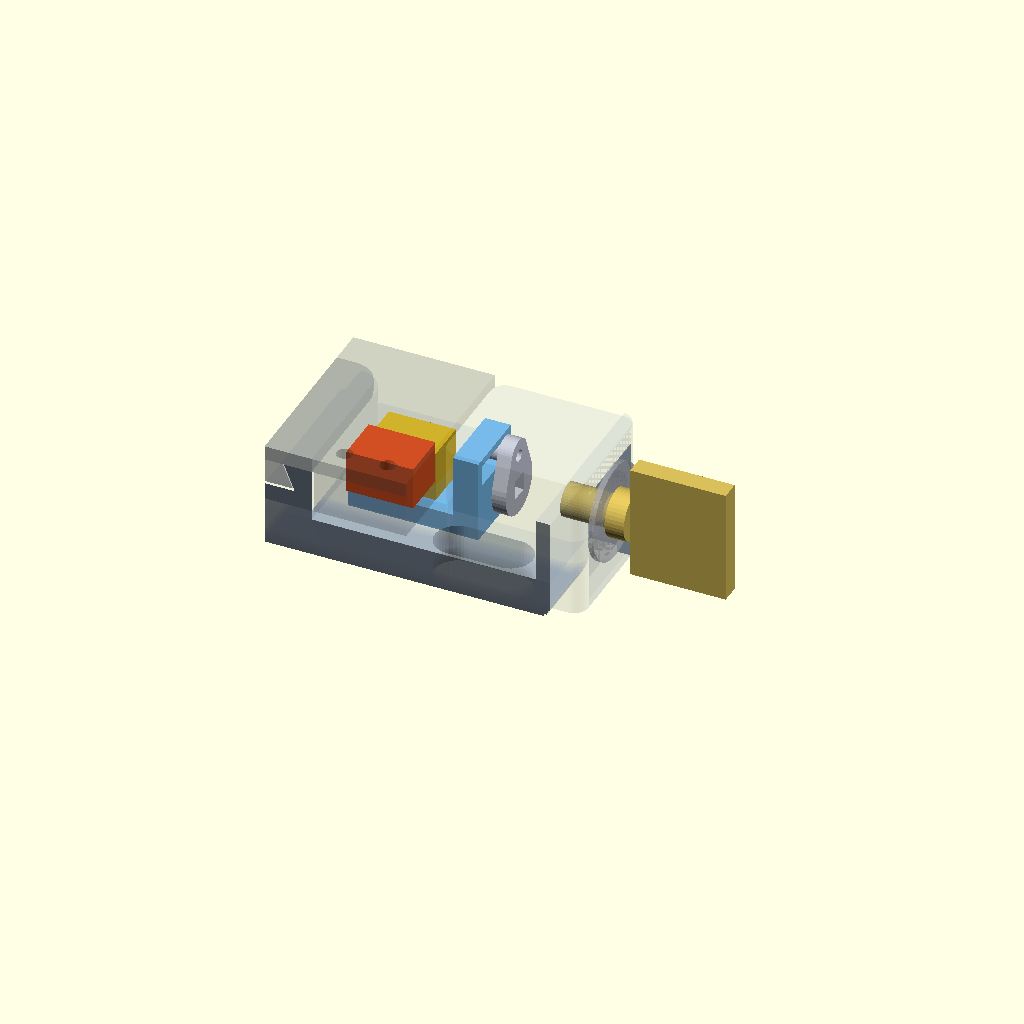
Cell 1: the model at its default parameters.
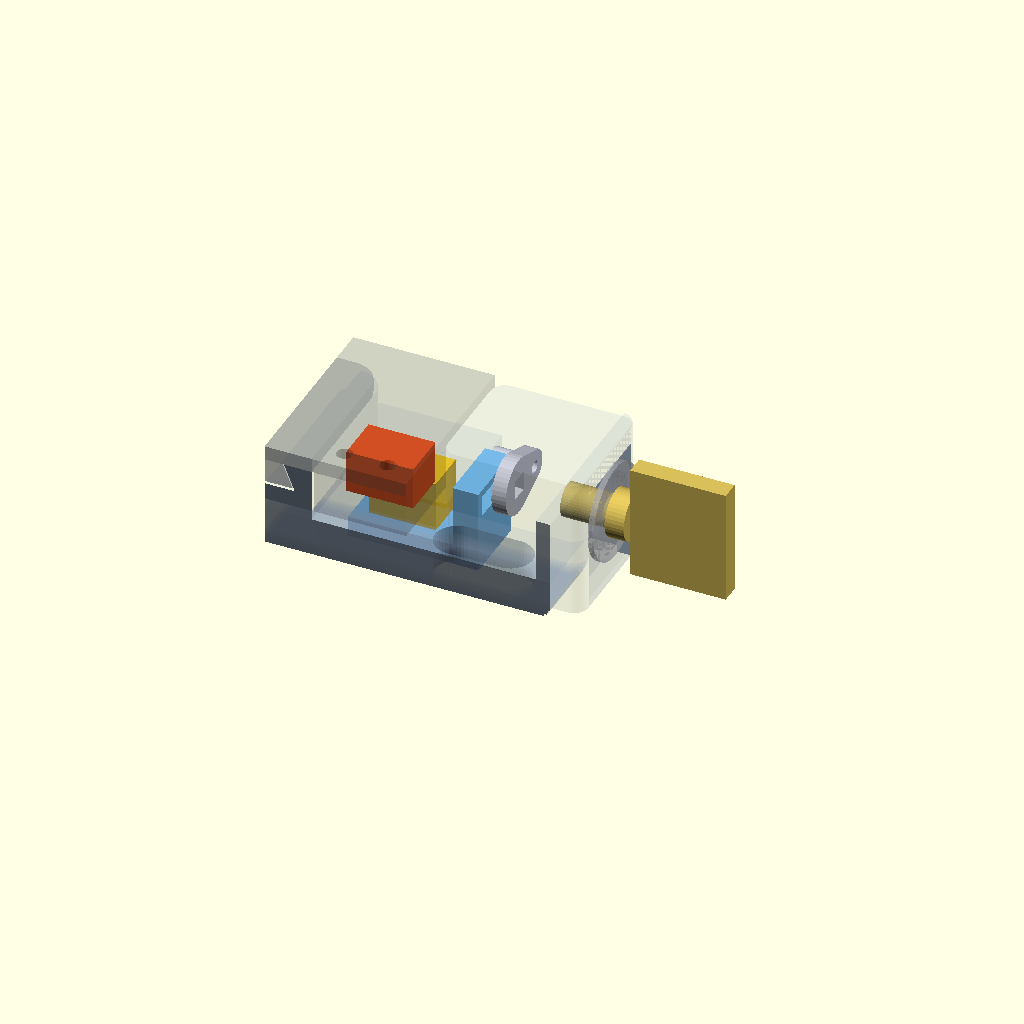
Cell 2 — L_turn set to 2, the other parameters unchanged.
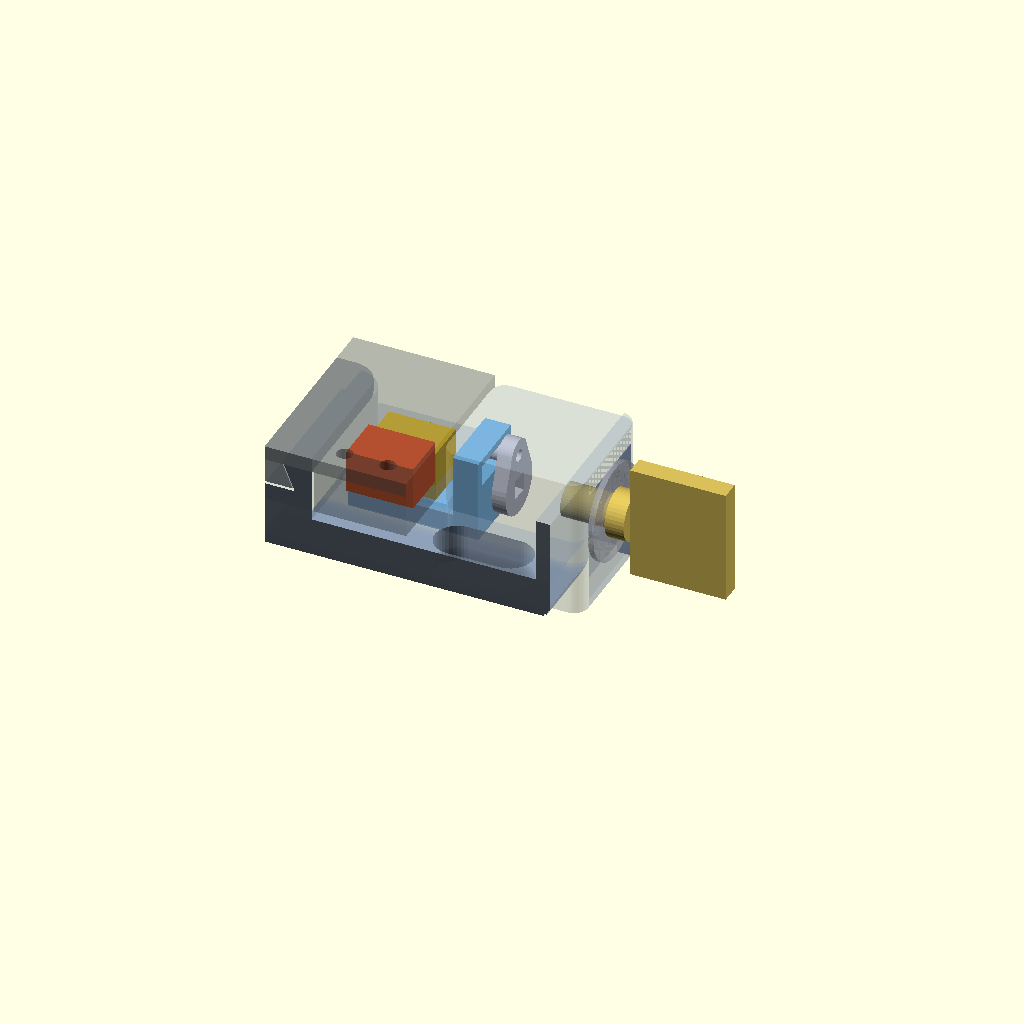
Cell 3: L_ghost = 0.32 (everything else at default).
One fixed orthographic camera (rotation 55°, 0°, 25°; colour scheme Cornfield) for every cell.
Source of the model, phone_dock_v0.5/video/lock_anim.scad:
/*
  Lock video scene: how the four locks move the steel bolt. Uses the real parts from phone_dock_v0.5.scad
  (lock_type is set per frame). The dock, cartridge, cover and shoe are drawn see-through; the moving lock
  parts and the bolt solid. Set per frame by make_lock_video.py (-D L_xxx=...).
  Visual only: the store lock's body and key.
*/
include <../phone_dock_v0.5.scad>
PART = "none";
$fn = 40;

L_turn     = 1;     // store lock: 1 = locked, 0 = unlocked
L_key_out  = 0;     // store key / printed key: how far out of the lock, mm (0 = fully in)
L_key_rot  = 0;     // store key: turned, degrees
L_shift    = 0;     // printed lock: shuttle pushed in, mm (0 = locked, plk_S = unlocked)
L_wafer    = 0;     // printed lock: wafer height (−plk_drop = dropped, 0 = level)
L_show_key = 1;
L_ghost    = 0.16;  // see-through alpha of the dock, cartridge, cover and shoe
L_case_dy  = 0;     // the case (shoe) slid up the rails, mm
L_dl_s     = 0;     // dial lock: button out, mm (0 = pushed in, locked; dl_stroke = out)
L_dl_rot   = 0;     // dial lock: dial (and drive cam) turned, degrees
L_dl_w     = [0, 0, 0, 0, 0, 0];   // dial lock: each wheel's turn, degrees (front first)
L_dl_f     = 0;     // dial lock: fence raised, mm
L_dl_l     = 0;     // dial lock: latch's tooth raised, mm (its arm bends when it's above the fence)
L_dl_h     = 0;     // dial lock: hammer raised, mm
L_dl_cut   = 0;     // dial lock close-up: 1 = the wheels' near halves cut away, the button see-through
L_tl_cut   = 1;     // tubular lock: 1 = cut on the axis's horizontal plane (the upper half removed), so the pins show

GHOST = [0.55, 0.62, 0.72, L_ghost];
BOLT = [1.0, 0.82, 0.1];
KEEPER = [1.0, 0.3, 0.05];

// Only the lock pod's surroundings: the rest of the dock would just cloud the view.
module pod_crop() intersection() { children(); translate([pod_low_x0 - 6, pod_y0 - 14, -60]) cube([lock_face_x - pod_low_x0 + 20, pod_y1 - pod_y0 + 22, 80]); }
module ghosts() {
  color(GHOST) pod_crop() if (merged) dock_base(); else dock_receiver();
  color(GHOST) lock_cartridge();
  color(GHOST) lock_cover();
  translate([0, L_case_dy, 0]) color([0.3, 0.33, 0.36, L_ghost + 0.1]) pod_crop() dock_shoe();
  if (lock_type == "store") {                // the store lock's body, see-through so the crank shows behind it
    color([0.62, 0.62, 0.66, 0.35]) translate([0, lock_y, lock_z]) rotate([0, 90, 0]) translate([0, 0, crank_x1 + 0.3]) cylinder(d=lock_bore_d - 0.2, h=lock_face_x - crank_x1 - 0.3);
    color([0.72, 0.72, 0.74, 0.5]) translate([lock_face_x, lock_y, lock_z]) rotate([0, 90, 0]) cylinder(d=20, h=1.2);
  }
}

module store_key() {                       // tubular key on the lock axis, turning about x
  translate([lock_face_x + 1.2 + L_key_out, lock_y, lock_z]) rotate([-L_key_rot, 0, 0]) color([0.85, 0.75, 0.35]) {
    translate([-10, 0, 0]) rotate([0, 90, 0]) cylinder(d=7, h=10);
    rotate([0, 90, 0]) cylinder(d=10, h=4);
    translate([4, -2, -12]) cube([20, 4, 24]);
  }
}

module tl_cut() if (L_tl_cut > 0) render() intersection() { children(); translate([40, 0, -60]) cube([80, 80, 60 + lock_z]); } else children();
module bolt_at(dz) color(BOLT) translate([bolt_x - bolt_w/2, bolt_y - bolt_t/2, yoke_bottom_locked + dz]) cube([bolt_w, bolt_t, bolt_len]);

module scene() {
  translate([0, L_case_dy, 0]) color(KEEPER) keeper_part();
  if (lock_type == "store") {
    color([0.8, 0.8, 0.84]) crank_placed(L_turn);
    color([0.45, 0.75, 0.95]) lock_yoke(L_turn);
    if (L_show_key) store_key();
    bolt_at(yoke_dz(L_turn));
  } else if (lock_type == "printed") {
    t = 1 - L_shift/plk_S;
    plk_to_dock(L_shift) {
      color([0.85, 0.55, 0.15]) intersection() {        // the half nearer the camera cut away, so the wafers show
        plk_shuttle(); translate([-1, -50, -50]) cube([plk_L + 2, 50, 100]); }
      color([0.95, 0.8, 0.3]) for (i = [0:plk_n - 1]) plk_wafer(i, L_wafer);
      if (L_show_key) color([0.2, 0.45, 0.85]) translate([-L_key_out, 0, 0]) plk_key();
    }
    color([0.45, 0.75, 0.95]) plk_lifter(t);
    bolt_at(plk_dz_s(L_shift));
  } else if (lock_type == "tubular") {      // tubular lock: L_turn turns it, L_key_out pulls the key out
    o = max(L_key_out, 0);
    kp = [for (i = [0:tl_n - 1]) min(tl_kp_rest(i), tl_xs + o)];   // key pins' back ends = drivers' front ends (right key)
    color([0.55, 0.36, 0.20]) tl_cut() tl_housing();
    color([0.85, 0.55, 0.15]) tl_cut() tl_plug(L_turn, min(o, tl_play));
    color([0.95, 0.85, 0.30]) tl_cut() {
      for (i = [0:tl_n - 1]) tl_rot(L_turn) tl_at(kp[i], tl_pa(i)) tl_keypin(i);
      for (i = [0:tl_n - 1]) tl_at(kp[i] - tl_drv, tl_pa(i)) tl_driver();
    }
    color([0.2, 0.2, 0.22]) tl_cut() for (i = [0:tl_n - 1]) tl_at(tl_xfl, tl_pa(i)) tl_spring(kp[i] - tl_drv - tl_xfl);
    color([0.8, 0.8, 0.84]) { tl_crank(L_turn); tl_steel_pin(L_turn); }
    color([0.45, 0.75, 0.95]) lock_yoke(L_turn);
    if (L_show_key) color([0.25, 0.5, 0.85]) tl_cut() tl_key(tl_code, L_turn, o);
    bolt_at(yoke_dz(L_turn));
  } else {                                  // dial lock
    color([0.45, 0.75, 0.95]) dl_lifter(L_dl_s);
    color([0.75, 0.75, 0.78]) dl_fence(L_dl_f, L_dl_l);
    color([0.9, 0.35, 0.35]) dl_hammer(L_dl_h);
    color([0.8, 0.8, 0.84]) dl_spindle(L_dl_rot);
    for (i = [0:dl_n - 1]) color([0.95, 0.8, 0.3])
      if (L_dl_cut > 0) intersection() { dl_wheel_placed(i, L_dl_w[i]); translate([0, dl_y, -100]) cube([200, 100, 200]); }   // keep the far half
      else dl_wheel_placed(i, L_dl_w[i]);
    color([0.78, 0.78, 0.8]) dl_dial_placed(L_dl_rot);
    bolt_at(dl_lift_at(L_dl_s) - dl_lift);
    color([0.85, 0.55, 0.15, L_dl_cut > 0 ? 0.45 : 1]) dl_plunger(L_dl_s);
  }
  ghosts();                                 // last, so the see-through parts blend over the solid ones
}
scene();

// Label anchors for make_lock_video.py (dock frame): wheel, notch (at the bottom), fence, latch tooth, drive cam, dial.
echo(dl_label_points = [[dl_wx(1) + dl_wt/2, dl_y + 0.5, dl_zd + dl_R - 0.5], [dl_wx(1) + dl_wt/2, dl_y + 0.5, dl_zd - dl_R + 1],
                        [dl_wx(dl_n - 1), dl_y, dl_ftop - 1.2], [dl_tooth_x[0] + 0.5, dl_tooth_y[0], dl_stem_top - 0.5],
                        [dl_hx, dl_y + 1.5, dl_h_top - 0.5], [dl_wx(0) + dl_wt*0.75, dl_y + 3, dl_zd - 2],
                        [lock_face_x + 0.6 + dl_knob[1], dl_y, dl_zd + dl_knob[0]/2 - 1]]);
echo(dl_focus = [dl_cam_x[0] + 6, lock_y - 1, dl_zd - 4]);
Customizer parameters (derived from the source; name, type, default, range or options):
PART: string, default "none"
L_turn: number, default 1
L_key_out: number, default 0
L_key_rot: number, default 0
L_shift: number, default 0
L_wafer: number, default 0
L_show_key: number, default 1
L_ghost: number, default 0.16
L_case_dy: number, default 0
L_dl_s: number, default 0
L_dl_rot: number, default 0
L_dl_f: number, default 0
L_dl_l: number, default 0
L_dl_h: number, default 0
L_dl_cut: number, default 0
L_tl_cut: number, default 1
BOLT: vector, default [1, 0.82, 0.1]
KEEPER: vector, default [1, 0.3, 0.05]
